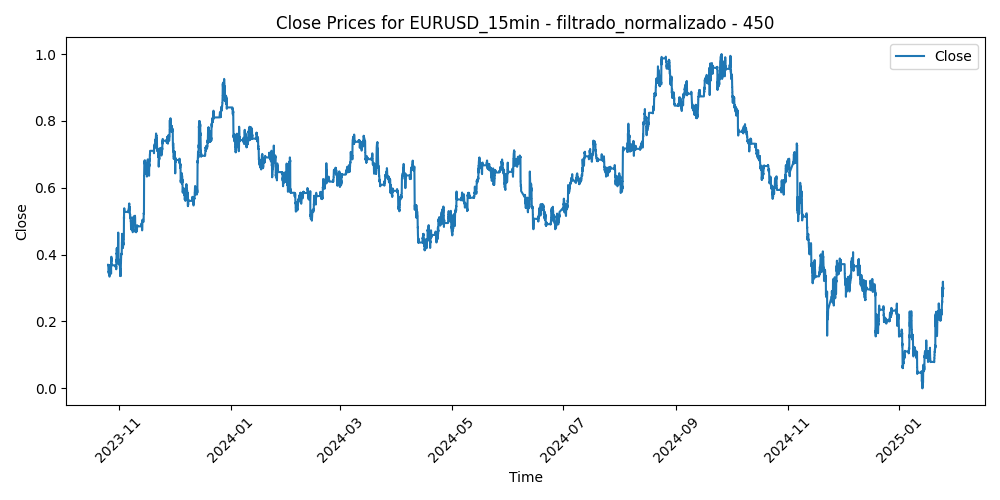

The data file committed next to this chart (first rows):
Time, Close, Volume, diferencia_media_450
2023-10-25 23:30:00, 0.3693, 0.05631, 0.5725
2023-10-25 23:45:00, 0.3693, 0.05866, 0.5724
2023-10-26 00:00:00, 0.3693, 0.03402, 0.5709
2023-10-26 00:15:00, 0.3693, 0.02511, 0.5727
2023-10-26 00:30:00, 0.3699, 0.02745, 0.571
2023-10-26 00:45:00, 0.3699, 0.01244, 0.5694
2023-10-26 01:00:00, 0.3699, 0.04669, 0.5745
2023-10-26 01:15:00, 0.3699, 0.0549, 0.5703
2023-10-26 01:30:00, 0.3678, 0.04552, 0.5717
2023-10-26 01:45:00, 0.3678, 0.03355, 0.5756
2023-10-26 02:00:00, 0.3678, 0.04646, 0.5786
2023-10-26 02:15:00, 0.3678, 0.04998, 0.5824
2023-10-26 02:30:00, 0.3685, 0.04481, 0.5798
2023-10-26 02:45:00, 0.3685, 0.0542, 0.5741
2023-10-26 03:00:00, 0.3685, 0.06922, 0.5728
2023-10-26 03:15:00, 0.3685, 0.0671, 0.5771
2023-10-26 03:30:00, 0.3635, 0.07696, 0.579
2023-10-26 03:45:00, 0.3635, 0.1016, 0.5908
2023-10-26 04:00:00, 0.3635, 0.06171, 0.5936
2023-10-26 04:15:00, 0.3635, 0.07062, 0.592
2023-10-26 04:30:00, 0.3562, 0.09714, 0.598
2023-10-26 04:45:00, 0.3562, 0.06969, 0.6024
2023-10-26 05:00:00, 0.3562, 0.09901, 0.6064
2023-10-26 05:15:00, 0.3562, 0.09784, 0.6218
2023-10-26 05:30:00, 0.3485, 0.0542, 0.6177
2023-10-26 05:45:00, 0.3485, 0.06335, 0.626
2023-10-26 06:00:00, 0.3485, 0.08259, 0.6299
2023-10-26 06:15:00, 0.3485, 0.07438, 0.6318
2023-10-26 06:30:00, 0.3494, 0.06992, 0.6273
2023-10-26 06:45:00, 0.3494, 0.06687, 0.6221
2023-10-26 07:00:00, 0.3494, 0.0481, 0.6223
2023-10-26 07:15:00, 0.3494, 0.04317, 0.6232
2023-10-26 07:30:00, 0.3484, 0.03848, 0.626
2023-10-26 07:45:00, 0.3484, 0.07321, 0.6247
2023-10-26 08:00:00, 0.3484, 0.08353, 0.6246
2023-10-26 08:15:00, 0.3484, 0.05983, 0.6288
2023-10-26 08:30:00, 0.3461, 0.07977, 0.624
2023-10-26 08:45:00, 0.3461, 0.1147, 0.631
2023-10-26 09:00:00, 0.3461, 0.1321, 0.6369
2023-10-26 09:15:00, 0.3461, 0.1021, 0.6318
2023-10-26 09:30:00, 0.3432, 0.1293, 0.6489
2023-10-26 09:45:00, 0.3432, 0.2039, 0.6407
2023-10-26 10:00:00, 0.3432, 0.1872, 0.6274
2023-10-26 10:15:00, 0.3432, 0.1488, 0.6328
2023-10-26 10:30:00, 0.3495, 0.1138, 0.6329
2023-10-26 10:45:00, 0.3495, 0.145, 0.6167
2023-10-26 11:00:00, 0.3495, 0.1251, 0.6116
2023-10-26 11:15:00, 0.3495, 0.1408, 0.6237
2023-10-26 11:30:00, 0.3488, 0.1464, 0.6212
2023-10-26 11:45:00, 0.3488, 0.1366, 0.6229
2023-10-26 12:00:00, 0.3488, 0.09362, 0.6343
2023-10-26 12:15:00, 0.3488, 0.1246, 0.6108
2023-10-26 12:30:00, 0.3492, 0.09596, 0.624
2023-10-26 12:45:00, 0.3492, 0.08728, 0.6212
2023-10-26 13:00:00, 0.3492, 0.09033, 0.6176
2023-10-26 13:15:00, 0.3492, 0.1079, 0.6183
2023-10-26 13:30:00, 0.3401, 0.1309, 0.637
2023-10-26 13:45:00, 0.3401, 0.09315, 0.6406
2023-10-26 14:00:00, 0.3401, 0.08869, 0.6447
2023-10-26 14:15:00, 0.3401, 0.08869, 0.644
... 30,948 more rows
